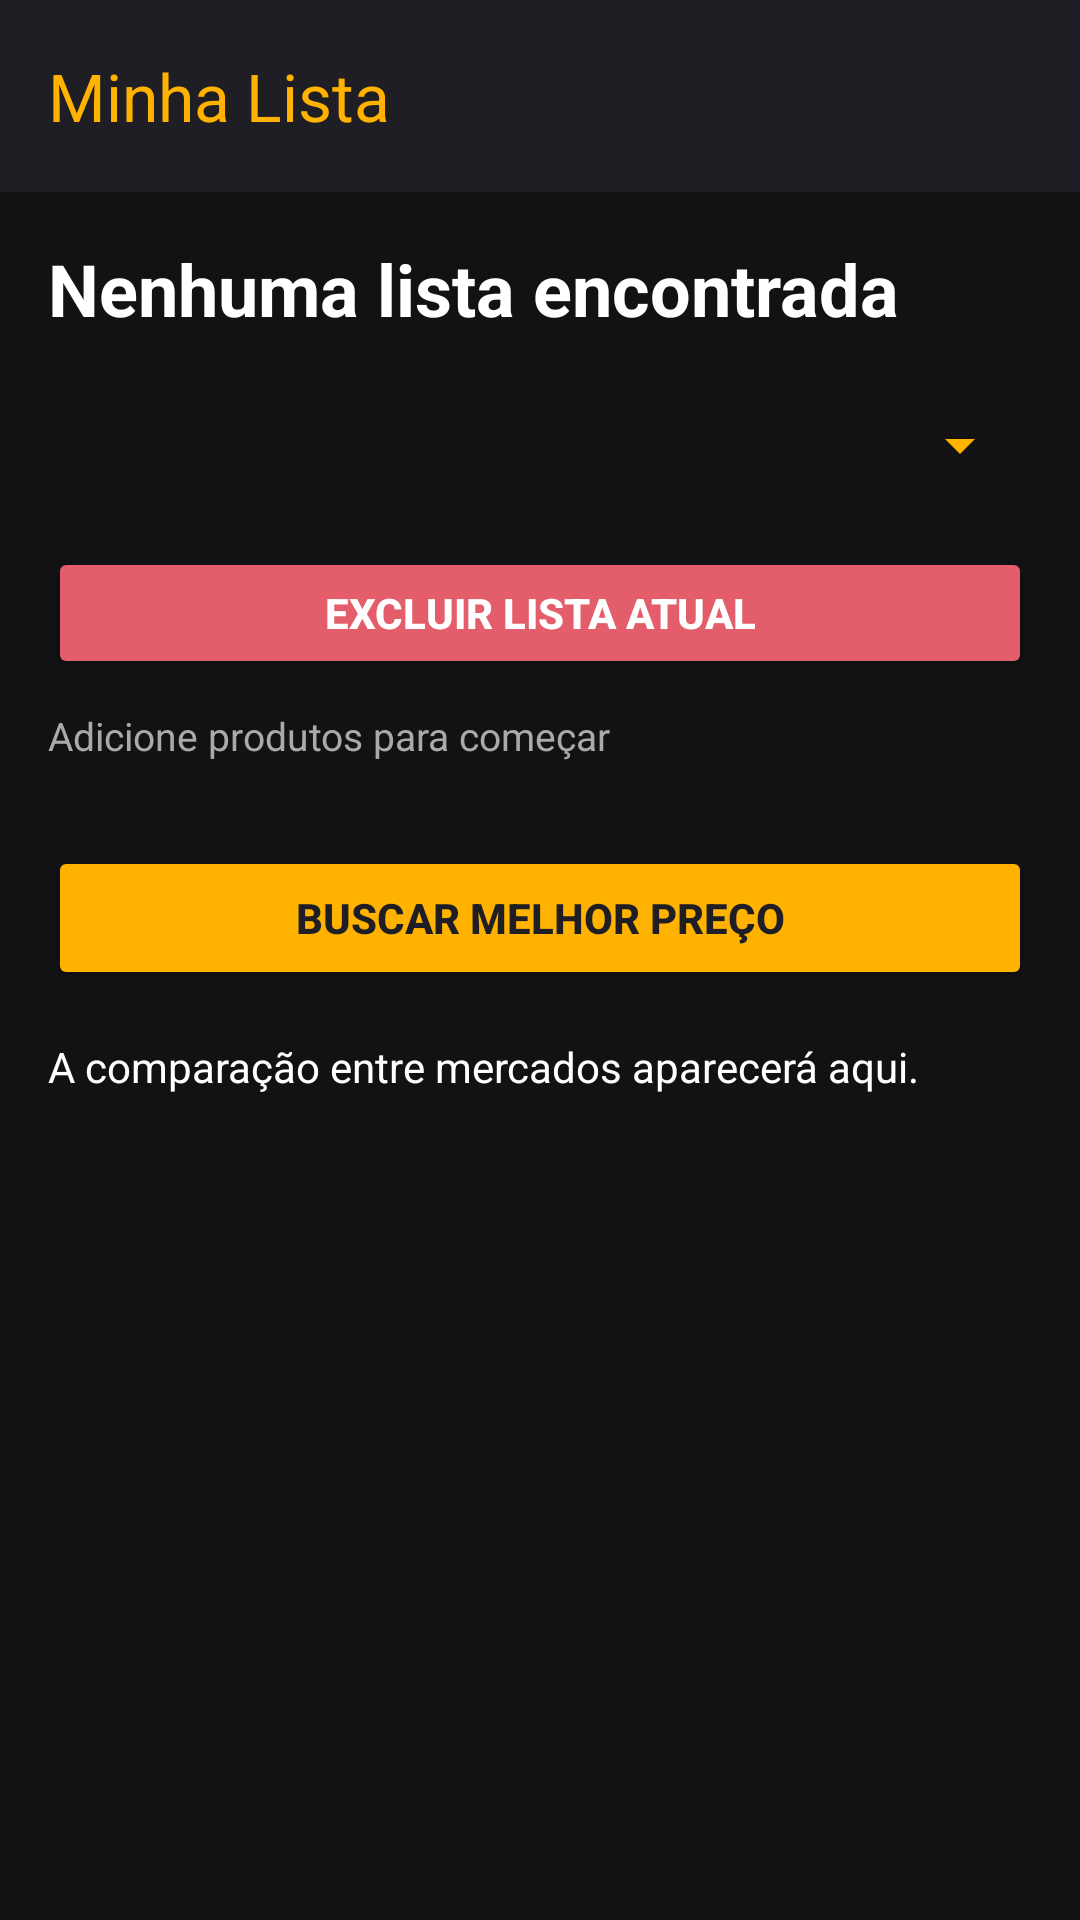

Layout XML and referenced resources for this Android screen:
<!-- AndroidManifest.xml: application theme Theme.ListaSmart -->
<!-- res/layout/activity_minha_lista.xml -->
<?xml version="1.0" encoding="utf-8"?>
<LinearLayout xmlns:android="http://schemas.android.com/apk/res/android"
    xmlns:app="http://schemas.android.com/apk/res-auto"
    android:layout_width="match_parent"
    android:layout_height="match_parent"
    android:background="@color/brand_background_gray"
    android:orientation="vertical">

    <androidx.appcompat.widget.Toolbar
        android:id="@+id/toolbarMinhaLista"
        android:layout_width="match_parent"
        android:layout_height="?attr/actionBarSize"
        android:background="@color/brand_dark_gray"
        app:title="Minha Lista"
        app:titleTextColor="@color/brand_yellow"
        app:theme="@style/ThemeOverlay.AppCompat.Dark.ActionBar" />

    <androidx.core.widget.NestedScrollView
        android:layout_width="match_parent"
        android:layout_height="match_parent"
        android:fillViewport="true">

        <LinearLayout
            android:layout_width="match_parent"
            android:layout_height="wrap_content"
            android:orientation="vertical"
            android:padding="16dp">

            <TextView
                android:id="@+id/tvNomeLista"
                android:layout_width="match_parent"
                android:layout_height="wrap_content"
                android:text="Nenhuma lista encontrada"
                android:textColor="@color/white"
                android:textSize="24sp"
                android:textStyle="bold" />

            <Spinner
                android:id="@+id/spinnerListasUsuario"
                android:layout_width="match_parent"
                android:layout_height="48dp"
                android:layout_marginTop="12dp"
                android:theme="@style/ThemeOverlay.AppCompat.Dark"
                android:backgroundTint="@color/brand_yellow" />

            <Button
                android:id="@+id/btnExcluirLista"
                android:layout_width="match_parent"
                android:layout_height="44dp"
                android:layout_marginTop="10dp"
                android:text="Excluir Lista Atual"
                android:textStyle="bold"
                android:textColor="@color/white"
                android:backgroundTint="@color/dashboard_danger" />

            <TextView
                android:id="@+id/tvResumoLista"
                android:layout_width="match_parent"
                android:layout_height="wrap_content"
                android:layout_marginTop="10dp"
                android:text="Adicione produtos para começar"
                android:textColor="#AAAAAA"
                android:textSize="13sp" />

            <androidx.recyclerview.widget.RecyclerView
                android:id="@+id/rvItensLista"
                android:layout_width="match_parent"
                android:layout_height="wrap_content"
                android:layout_marginTop="16dp"
                android:nestedScrollingEnabled="false" />

            <Button
                android:id="@+id/btnBuscarMelhorPreco"
                android:layout_width="match_parent"
                android:layout_height="48dp"
                android:layout_marginTop="12dp"
                android:text="Buscar Melhor Preço"
                android:textStyle="bold"
                android:textColor="@color/brand_dark_gray"
                android:backgroundTint="@color/brand_yellow" />

            <TextView
                android:id="@+id/tvComparacaoVazia"
                android:layout_width="match_parent"
                android:layout_height="wrap_content"
                android:layout_marginTop="16dp"
                android:text="A comparação entre mercados aparecerá aqui."
                android:textColor="@color/white"
                android:textSize="14sp" />

            <LinearLayout
                android:id="@+id/llResultadosComparacao"
                android:layout_width="match_parent"
                android:layout_height="wrap_content"
                android:layout_marginTop="12dp"
                android:orientation="vertical" />
        </LinearLayout>
    </androidx.core.widget.NestedScrollView>
</LinearLayout>
<!-- resources referenced by this layout -->
<resources>
  <color name="brand_background_gray">#121214</color>
  <color name="brand_dark_gray">#1E1E24</color>
  <color name="brand_yellow">#FFB300</color>
  <color name="dashboard_danger">#E35D6A</color>
  <color name="white">#FFFFFF</color>
  <style name="Theme.ListaSmart" parent="Base.Theme.ListaSmart" />
  <style name="Base.Theme.ListaSmart" parent="Theme.Material3.DayNight.NoActionBar">
          
          
      </style>
</resources>
